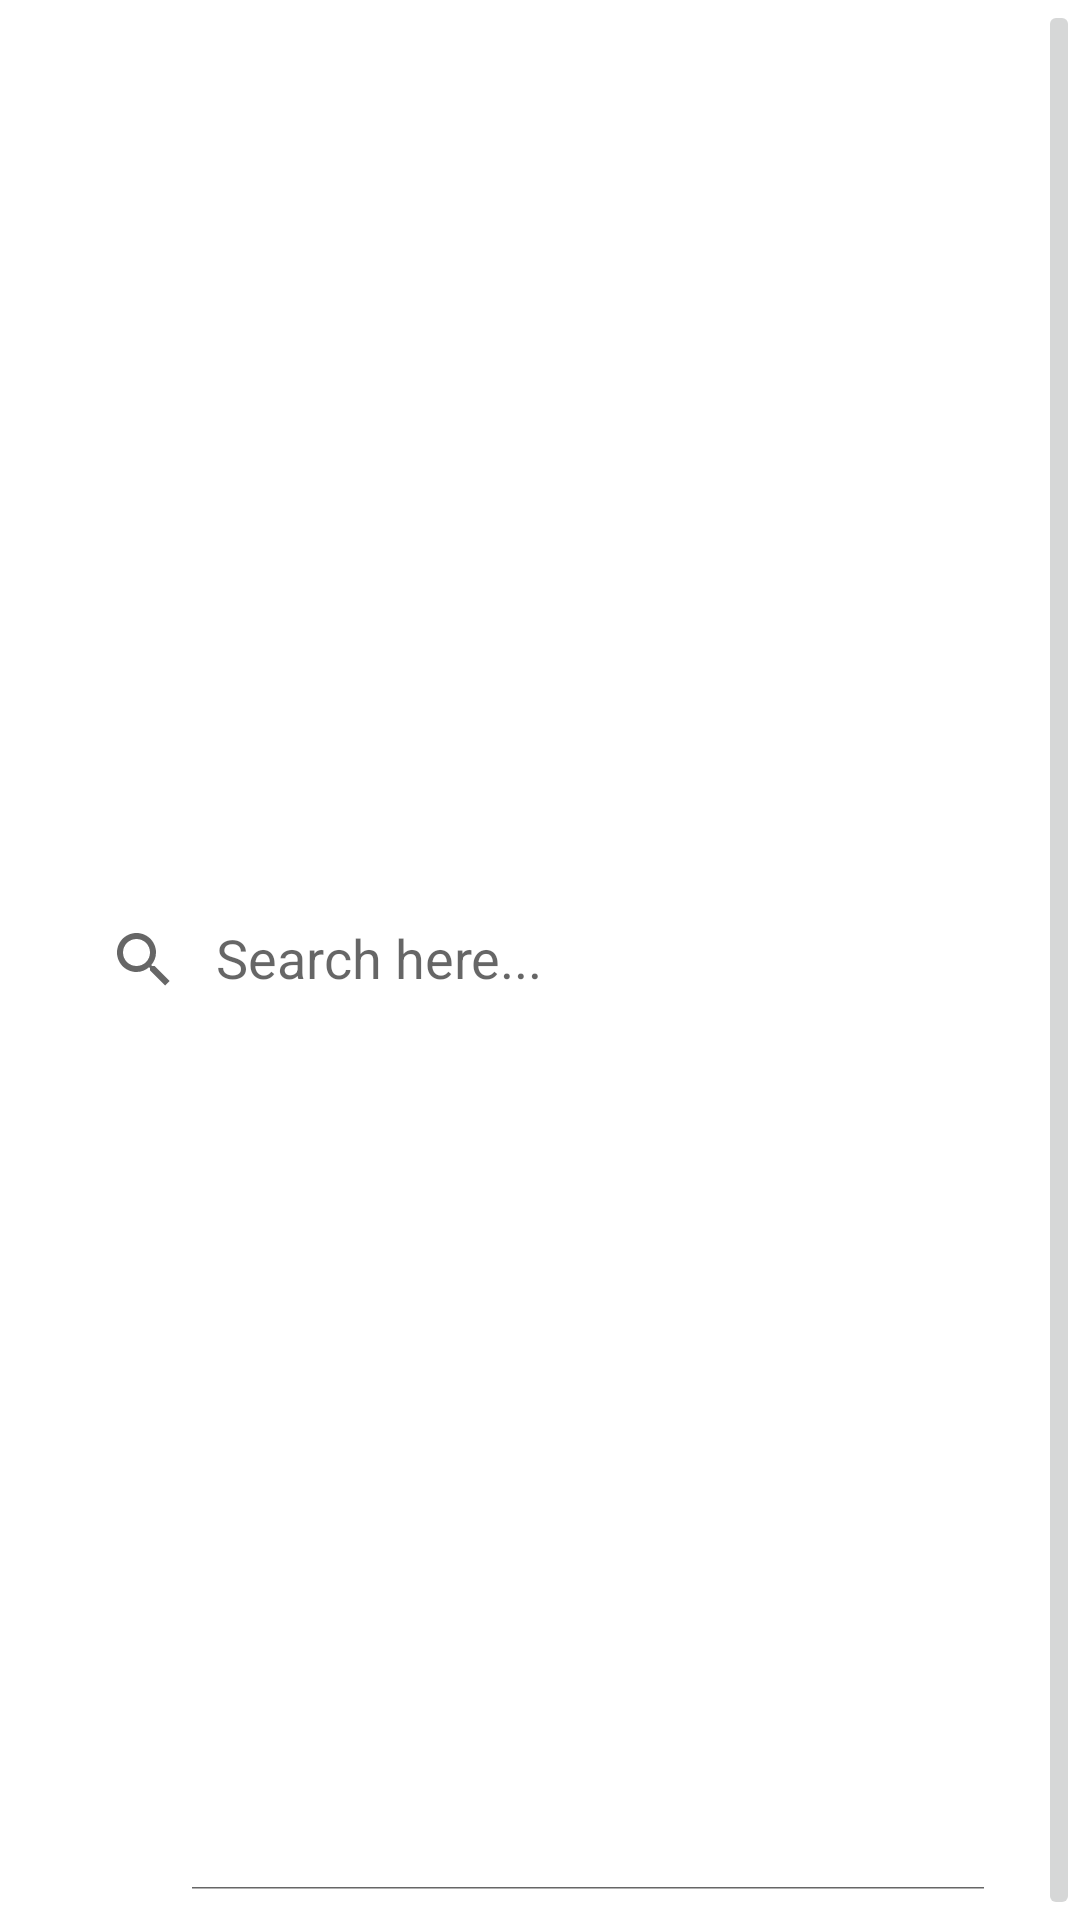

Write the Android layout XML for this screen, with the resource values it uses.
<!-- AndroidManifest.xml: application theme Theme.Sponsorvisa -->
<!-- res/layout/bottom_toolbar.xml -->
<?xml version="1.0" encoding="utf-8"?>
<com.google.android.material.appbar.MaterialToolbar xmlns:android="http://schemas.android.com/apk/res/android"
    xmlns:app="http://schemas.android.com/apk/res-auto"
    android:layout_width="match_parent"
    android:layout_height="?attr/actionBarSize"
    android:background="@color/design_default_color_surface"
    >

    <androidx.appcompat.widget.SearchView
        android:layout_margin="10dp"
        android:id="@+id/search_view"
        android:layout_width="wrap_content"
        android:layout_height="match_parent"
        app:iconifiedByDefault="false"
        app:queryHint="Search here..."
        app:showAsAction="ifRoom|collapseActionView">

    </androidx.appcompat.widget.SearchView>

    <androidx.appcompat.widget.AppCompatImageButton
        android:id="@+id/btnFilterSort"
        android:layout_width="wrap_content"
        android:layout_height="match_parent"
        android:contentDescription="@string/sort_and_filter_companies"
        android:minWidth="50dp"
        android:minHeight="50dp" />
</com.google.android.material.appbar.MaterialToolbar>
<!-- resources referenced by this layout -->
<resources>
  <style name="Theme.Sponsorvisa" parent="Theme.MaterialComponents.DayNight">
          
          <item name="colorPrimary">@color/purple_500</item>
          <item name="colorPrimaryVariant">@color/purple_700</item>
          <item name="colorOnPrimary">@color/white</item>
          
          <item name="colorSecondary">@color/teal_200</item>
          <item name="colorSecondaryVariant">@color/teal_700</item>
          <item name="colorOnSecondary">@color/black</item>
          
          <item name="android:statusBarColor" tools:targetApi="l">?attr/colorPrimaryVariant</item>
          
      </style>
  <!-- not gathered from this repository: default colours our renderer supplied (Android Studio template values) -->
  <color name="purple_500">#FF6200EE</color>
  <color name="purple_700">#FF3700B3</color>
  <color name="teal_200">#FF03DAC5</color>
  <color name="teal_700">#FF018786</color>
  <color name="black">#FF000000</color>
  <color name="white">#FFFFFFFF</color>
</resources>
